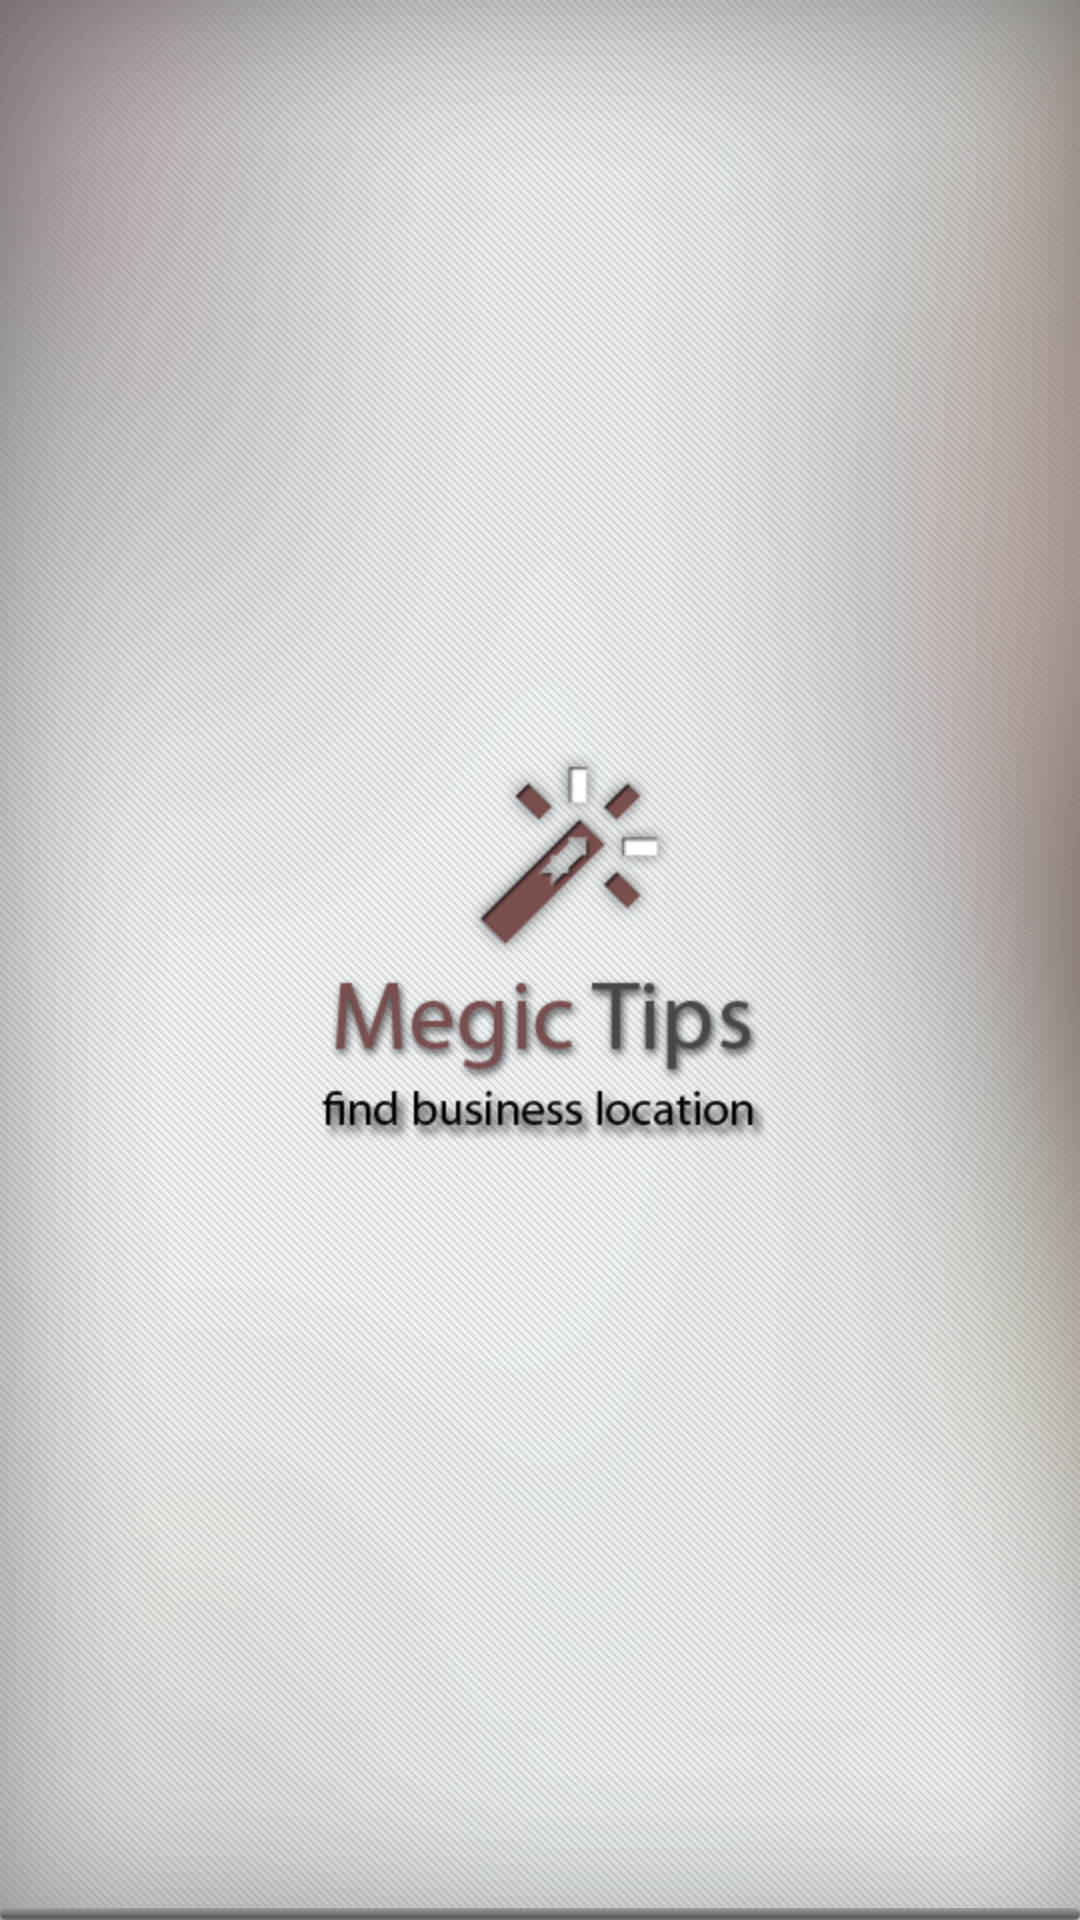

Produce the Android XML layout that renders to this screen, including the resource entries it uses.
<!-- AndroidManifest.xml: application theme AppTheme -->
<!-- res/layout/splash.xml -->
<RelativeLayout xmlns:android="http://schemas.android.com/apk/res/android"
    xmlns:tools="http://schemas.android.com/tools"
    android:layout_width="match_parent"
    android:layout_height="match_parent"
    android:background="@drawable/splash" >

    <ProgressBar
        android:id="@+id/progressBar1"
        style="?android:attr/progressBarStyleHorizontal"
        android:layout_width="fill_parent"
        android:layout_height="4dp"
        android:layout_alignParentBottom="true"
        android:layout_alignParentLeft="true" />

    <ImageView
        android:id="@+id/imageView1"
        android:layout_width="wrap_content"
        android:layout_height="wrap_content"
        android:layout_centerHorizontal="true"
        android:layout_centerVertical="true"
        android:src="@drawable/splash_icon_03" />

</RelativeLayout>
<!-- resources referenced by this layout -->
<resources>
  <!-- drawable splash: png bitmap (drawable-hdpi, 450862 bytes) -->
  <!-- drawable splash_icon_03: png bitmap (drawable-hdpi, 21591 bytes) -->
  <style name="AppTheme" parent="android:Theme.Light" />
</resources>
